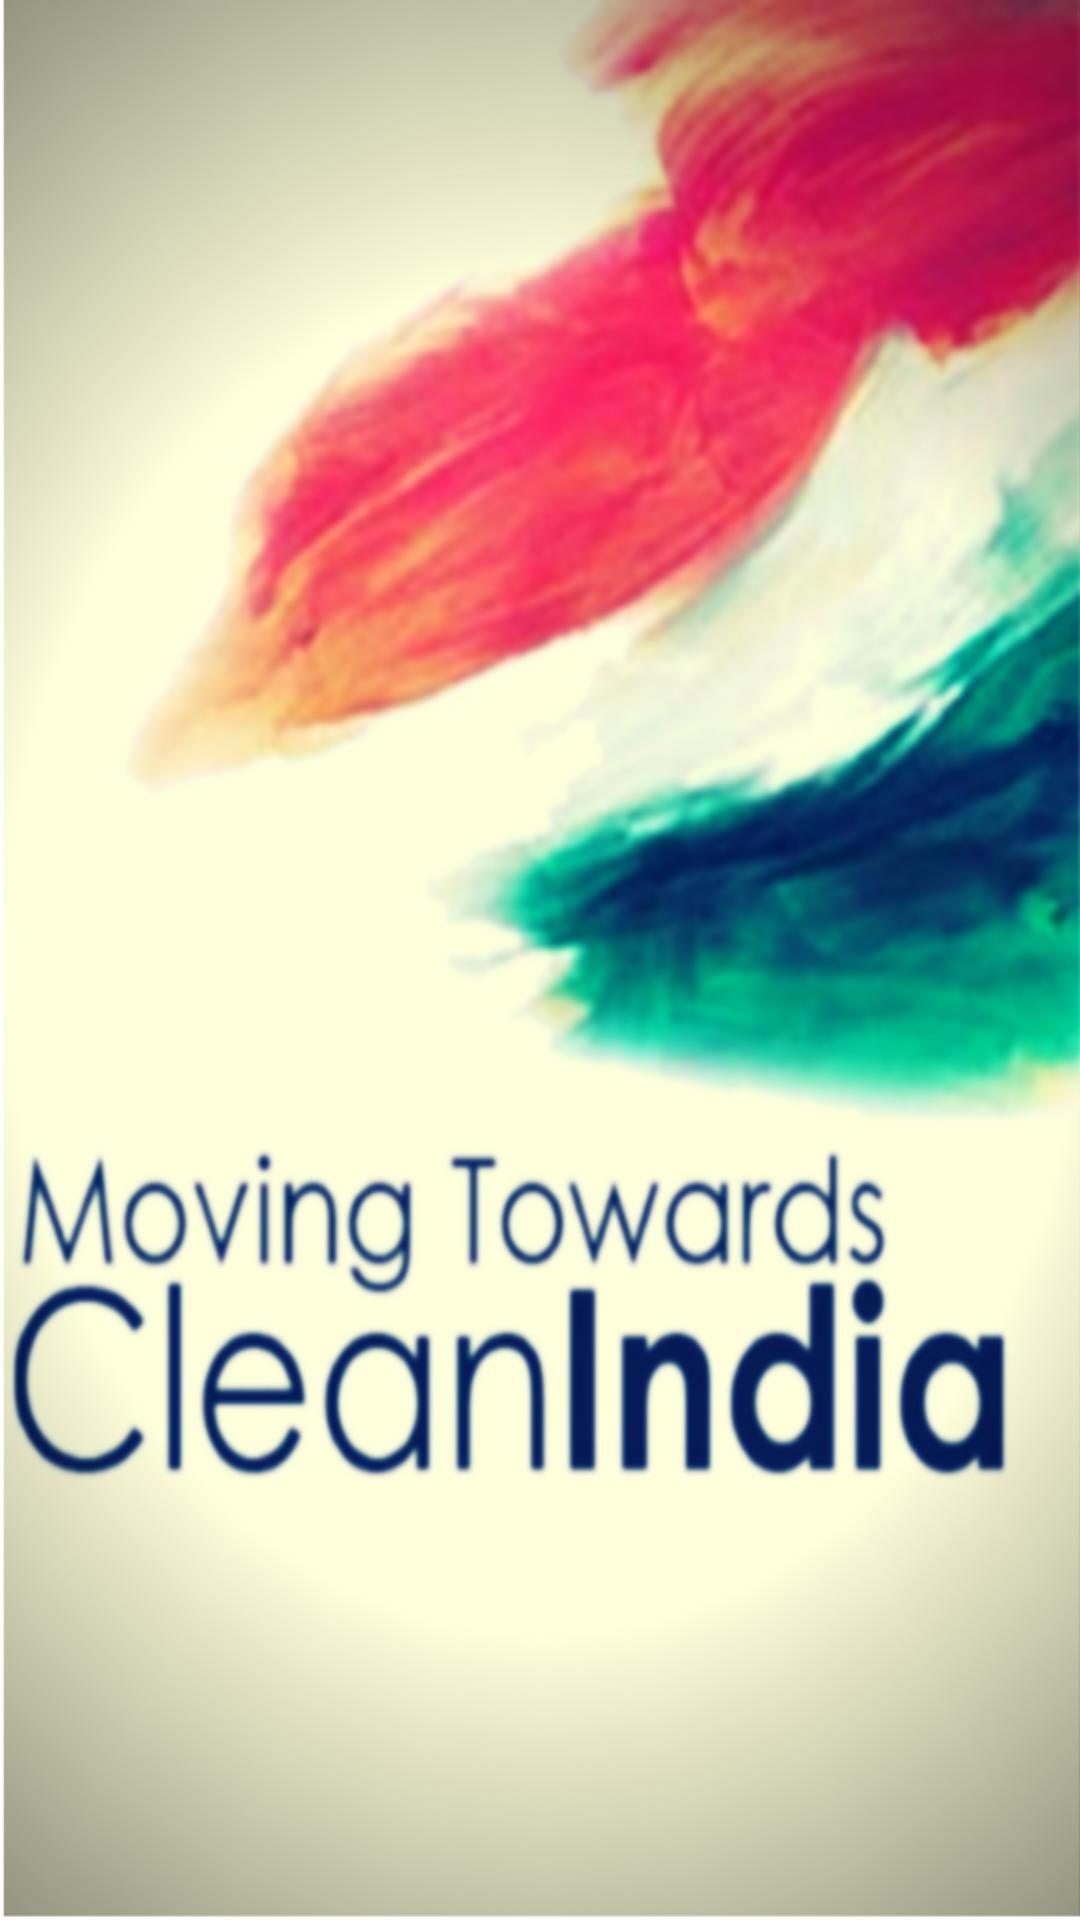

This screen was rendered from an Android layout file. Write that file and the resources it references.
<!-- AndroidManifest.xml: activity theme AppTheme.NoActionBar -->
<!-- res/layout/activity_welcome.xml -->
<?xml version="1.0" encoding="utf-8"?>
<RelativeLayout xmlns:android="http://schemas.android.com/apk/res/android"
    android:id="@+id/activity_welcome"
    android:layout_width="match_parent"
    android:layout_height="match_parent"
    >
    <FrameLayout xmlns:android="http://schemas.android.com/apk/res/android"
        android:layout_width="match_parent"
        android:layout_height="match_parent"
        android:id="@+id/welcome_layout"
        android:background="@drawable/welcome"
        >

        <RelativeLayout
            android:layout_width="match_parent"
            android:layout_height="wrap_content"
            >
            <android.support.v4.view.ViewPager
                android:layout_width="match_parent"
                android:layout_height="wrap_content"
                android:id="@+id/first_viewPager"
                />

            <ProgressBar
                android:layout_width="wrap_content"
                android:layout_height="wrap_content"
                android:id="@+id/first_progressBar"
                android:layout_centerInParent="true"
                />
        </RelativeLayout>


    </FrameLayout>


</RelativeLayout>
<!-- resources referenced by this layout -->
<resources>
  <!-- drawable welcome: png bitmap (drawable-hdpi, 528615 bytes) -->
  <style name="AppTheme.NoActionBar">
          <item name="windowActionBar">false</item>
          <item name="windowNoTitle">true</item>
      </style>
</resources>
